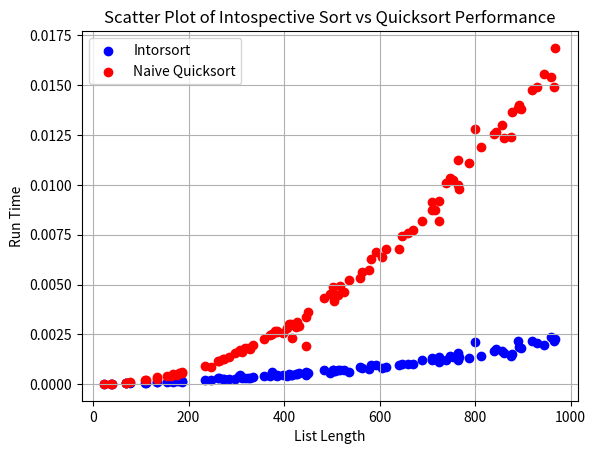

Reproduce this figure in Python.
####
# [redacted]
# [email redacted]
# [redacted]
####

import random
import time
import matplotlib.pyplot as plt
import sys

# need for quicksort testing with deep recursion
sys.setrecursionlimit(50000)

# counter for heapsort switchover
heap_used = False
# force sorting thru quicksort
quicksort = False


def introsort(arr):
    # measure depth for switching from quicksort to heapsort
    depth = (len(arr).bit_length() - 1) * 2
    # route to next step
    introsort_router(arr, 0, len(arr), depth)


def introsort_router(arr, start, end, depth):
    # global quicksort
    # base cond., single number or lower array => nothing to sort
    if end - start <= 1:
        return
    # if depth is 0 quicksort is no longer quick->(O(n^2)), switching to heapsort
    elif depth == 0 and quicksort is False:
        global heap_used
        heap_used = True
        do_heapsort(arr, start, end)
    else:
        # let's try to sort it with quicksort
        p = partition(arr, start, end)
        introsort_router(arr, start, p + 1, depth - 1)
        introsort_router(arr, p + 1, end, depth - 1)


def do_heapsort(arr, start, end):
    do_max_heap(arr, start, end)
    for i_heap in range(end-1, start, -1):
        arr[start], arr[i_heap] = arr[i_heap], arr[start]
        do_max_heapify(arr, index=0, start=start, end=i_heap)


def do_max_heap(arr, start, end):
    def parent(i_mh):
        return (i_mh-1)//2

    length = end - start
    index = parent(length-1)
    while index >= 0:
        do_max_heapify(arr, index, start, end)
        index -= 1


def do_max_heapify(arr, index, start, end):
    def left(i_mh):
        return 2 * i_mh + 1

    def right(i_mh):
        return 2 * i_mh + 2

    size = end - start

    lt = left(index)
    rt = right(index)

    if lt < size and arr[start + 1] > arr[start + index]:
        largest = lt
    else:
        largest = index
    if rt < size and arr[start + rt] > arr[start + largest]:
        largest = rt
    if largest != index:
        arr[start + largest], arr[start + index] = arr[start + index], arr[start + largest]
        do_max_heapify(arr, largest, start, end)


def partition(array, start, end):

    # choose start element as pivot
    pivot = array[start]
    low = start + 1
    high = end - 1

    while True:
        while low <= high and array[high] >= pivot:
            high -= 1
        while low <= high and array[low] <= pivot:
            low += 1
        if low <= high:
            array[low], array[high] = array[high], array[low]
        else:
            break

    # print("partitioned array: ", arr)
    # print("pivot index: ", low, "pivot value: ", pivot)

    # Return the position from where partition is done
    array[start], array[high] = array[high], array[start]
    # print("pivot index: ", high, "pivot value: ", pivot)
    return high


def extract_smallest(arr_e):
    print("arr_e:", arr_e)
    smallest = ()
    for i_es in range(len(arr_e)):
        if smallest == ():
            smallest = (i_es, arr_e[i_es])

        if smallest[1] > arr_e[i_es]:
            print("smallest vs current:", smallest[1], arr_e[i_es])
            smallest = (i, arr_e[i_es])

    smallest_val = arr_e.pop(smallest[0])
    print("smallest_val", smallest_val)
    return smallest_val, arr_e


# def heapsort(arr_l):
#     heap = ['' for _ in arr_l]
#     n = len(heap)
#     for i in range(0, n):
#         # print(i)
#         print("arr:", arr_l)
#         heap[i], arr_l = extract_smallest(arr)
#
#     return heap

def func_perform_graphics(data, data_qs):
    # Unpack the tuple pairs into two lists: x values and y values
    x_values, y_values = zip(*data)
    plt.scatter(x_values, y_values, color="blue", label="Intorsort")

    x_values_qs, y_values_qs = zip(*data_qs)
    plt.scatter(x_values_qs, y_values_qs, color="red",  label="Naive Quicksort")

    plt.legend(loc="upper left")

    plt.xlabel("List Length")
    plt.ylabel("Run Time")
    plt.title("Scatter Plot of Intospective Sort vs Quicksort Performance")
    plt.grid(True)
    plt.show()

# arr = [4, 10, 3, 7, 4, 6] #[12, 11, 13, 5, 6, 7]

# 11, 12, 13, 5, , 6, 7
# 11, 12, 13 ..
# 11, 5, 13, 12, ..
# 11, 5, 13, 6, 12, 7
# 11, 5, 13

# print(heapsort(arr))

# print(extract_smallest(arr))

# print(partition(arr, 0,5))


def get_list_nums():
    return [random.randint(1, 10) for _ in range(random.randint(10, 1000))]


# add list of tuples for length / time_delta records
func_performance = []
qs_func_performance = []
heap_used_counter = 0
qs_heap_used_counter = 0
num_runs = 100
# test run time
for i in range(num_runs):
    rand_arr = get_list_nums()
    start_time = time.time()
    introsort(rand_arr)
    end_time = time.time()

    if heap_used is True:
        heap_used_counter += 1
    heap_used = False

    quicksort = True
    qs_start_time = time.time()
    introsort(rand_arr)  # actually runs quicksort
    qs_end_time = time.time()

    # if heap_used == True:
    #     qs_heap_used_counter += 1
    # heap_used = False

    # exec time
    time_delta = end_time - start_time
    qs_time_delta = qs_end_time - qs_start_time
    func_performance.append((len(rand_arr), time_delta))
    qs_func_performance.append((len(rand_arr), qs_time_delta))

print("performance:", sorted(func_performance, key=lambda x: x[1], reverse=True))
print("performance:", sorted(qs_func_performance, key=lambda x: x[1], reverse=True))
print("heap_used_counter:", heap_used_counter/num_runs)
print("qs_heap_used_counter:", qs_heap_used_counter/num_runs)

func_perform_graphics(func_performance, qs_func_performance)
